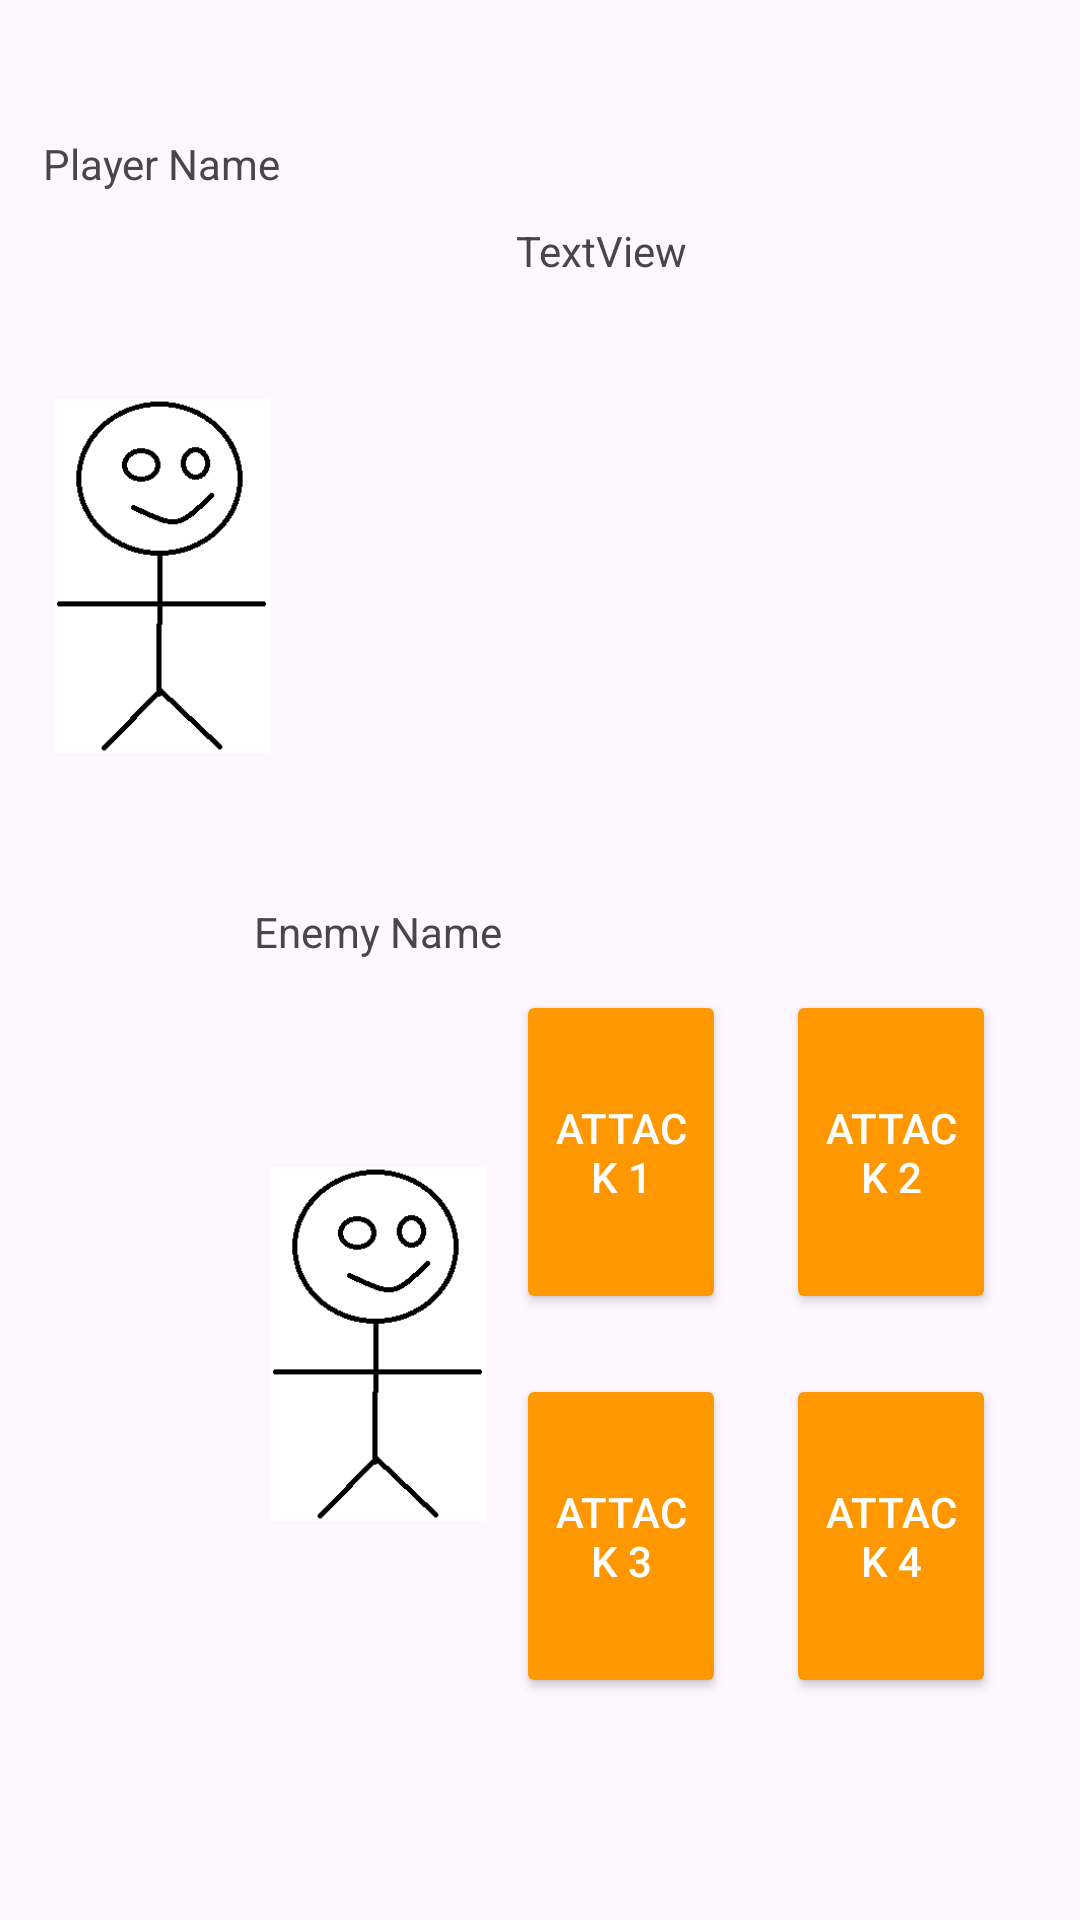

Write the Android layout XML for this screen, with the resource values it uses.
<!-- AndroidManifest.xml: application theme Theme.Fight -->
<!-- res/layout/activity_battle.xml -->
<?xml version="1.0" encoding="utf-8"?>
<androidx.constraintlayout.widget.ConstraintLayout xmlns:android="http://schemas.android.com/apk/res/android"
    xmlns:app="http://schemas.android.com/apk/res-auto"
    xmlns:tools="http://schemas.android.com/tools"
    android:layout_width="match_parent"
    android:layout_height="match_parent">

    <androidx.constraintlayout.widget.Guideline
        android:id="@+id/gl_top"
        android:layout_width="wrap_content"
        android:layout_height="wrap_content"
        android:orientation="horizontal"
        app:layout_constraintGuide_percent="0.1" />

    <androidx.constraintlayout.widget.Guideline
        android:id="@+id/gl_base"
        android:layout_width="wrap_content"
        android:layout_height="wrap_content"
        android:orientation="horizontal"
        app:layout_constraintGuide_percent="0.9" />

    <androidx.constraintlayout.widget.Guideline
        android:id="@+id/guideline3"
        android:layout_width="wrap_content"
        android:layout_height="wrap_content"
        android:orientation="vertical"
        app:layout_constraintGuide_percent="0.05" />

    <androidx.constraintlayout.widget.Guideline
        android:id="@+id/gl_vert_mid"
        android:layout_width="wrap_content"
        android:layout_height="wrap_content"
        android:orientation="horizontal"
        app:layout_constraintGuide_percent="0.5" />

    <androidx.constraintlayout.widget.Guideline
        android:id="@+id/guideline5"
        android:layout_width="wrap_content"
        android:layout_height="wrap_content"
        android:orientation="vertical"
        app:layout_constraintGuide_percent="0.25" />

    <androidx.constraintlayout.widget.Guideline
        android:id="@+id/guideline6"
        android:layout_width="wrap_content"
        android:layout_height="wrap_content"
        android:orientation="vertical"
        app:layout_constraintGuide_percent="0.45" />

    <androidx.constraintlayout.widget.Guideline
        android:id="@+id/guideline8"
        android:layout_width="wrap_content"
        android:layout_height="wrap_content"
        android:orientation="horizontal"
        app:layout_constraintGuide_percent="0.7" />

    <androidx.constraintlayout.widget.Guideline
        android:id="@+id/guideline7"
        android:layout_width="wrap_content"
        android:layout_height="wrap_content"
        android:orientation="vertical"
        app:layout_constraintGuide_percent="0.7" />

    <androidx.constraintlayout.widget.Guideline
        android:id="@+id/guideline"
        android:layout_width="wrap_content"
        android:layout_height="wrap_content"
        android:orientation="vertical"
        app:layout_constraintGuide_percent="0.95" />

    <ImageView
        android:id="@+id/iv_player"
        android:layout_width="0dp"
        android:layout_height="0dp"
        app:layout_constraintBottom_toBottomOf="@id/gl_base"
        app:layout_constraintEnd_toStartOf="@+id/guideline6"
        app:layout_constraintStart_toStartOf="@+id/guideline5"
        app:layout_constraintTop_toTopOf="@+id/gl_vert_mid"
        app:srcCompat="@drawable/im_person" />

    <ImageView
        android:id="@+id/iv_enemy"
        android:layout_width="0dp"
        android:layout_height="0dp"
        app:layout_constraintBottom_toTopOf="@+id/gl_vert_mid"
        app:layout_constraintEnd_toStartOf="@+id/guideline5"
        app:layout_constraintStart_toStartOf="@+id/guideline3"
        app:layout_constraintTop_toTopOf="@+id/gl_top"
        app:srcCompat="@drawable/im_person" />

    <TextView
        android:id="@+id/tv_player_name"
        android:layout_width="wrap_content"
        android:layout_height="wrap_content"
        android:text="Player Name"
        app:layout_constraintBottom_toTopOf="@+id/gl_top"
        app:layout_constraintEnd_toStartOf="@+id/guideline5"
        app:layout_constraintStart_toStartOf="@+id/guideline3" />

    <TextView
        android:id="@+id/tv_enemy_name"
        android:layout_width="wrap_content"
        android:layout_height="wrap_content"
        android:text="Enemy Name"
        app:layout_constraintBottom_toTopOf="@+id/gl_vert_mid"
        app:layout_constraintEnd_toStartOf="@+id/guideline6"
        app:layout_constraintStart_toStartOf="@+id/guideline5" />

    <Button
        android:id="@+id/btn_atk1"
        android:layout_width="0dp"
        android:layout_height="0dp"
        android:text="Attack 1"
        android:layout_margin="10dp"
        android:backgroundTint="@color/battle_btn_tint"
        android:textColor="@color/battle_btn_txt"
        app:layout_constraintBottom_toTopOf="@+id/guideline8"
        app:layout_constraintEnd_toStartOf="@+id/guideline7"
        app:layout_constraintStart_toStartOf="@+id/guideline6"
        app:layout_constraintTop_toTopOf="@+id/gl_vert_mid" />

    <Button
        android:id="@+id/btn_atk2"
        android:layout_width="0dp"
        android:layout_height="0dp"
        android:text="Attack 2"
        android:layout_margin="10dp"
        android:backgroundTint="@color/battle_btn_tint"
        android:textColor="@color/battle_btn_txt"
        app:layout_constraintBottom_toTopOf="@+id/guideline8"
        app:layout_constraintEnd_toStartOf="@+id/guideline"
        app:layout_constraintStart_toStartOf="@+id/guideline7"
        app:layout_constraintTop_toTopOf="@+id/gl_vert_mid" />

    <Button
        android:id="@+id/btn_atk3"
        android:layout_width="0dp"
        android:layout_height="0dp"
        android:text="Attack 3"
        android:layout_margin="10dp"
        android:backgroundTint="@color/battle_btn_tint"
        android:textColor="@color/battle_btn_txt"
        app:layout_constraintBottom_toTopOf="@+id/gl_base"
        app:layout_constraintEnd_toStartOf="@+id/guideline7"
        app:layout_constraintStart_toStartOf="@+id/guideline6"
        app:layout_constraintTop_toTopOf="@+id/guideline8" />

    <Button
        android:id="@+id/btn_atk4"
        android:layout_width="0dp"
        android:layout_height="0dp"
        android:text="Attack 4"
        android:layout_margin="10dp"
        android:backgroundTint="@color/battle_btn_tint"
        android:textColor="@color/battle_btn_txt"
        app:layout_constraintBottom_toTopOf="@+id/gl_base"
        app:layout_constraintEnd_toStartOf="@+id/guideline"
        app:layout_constraintStart_toStartOf="@+id/guideline7"
        app:layout_constraintTop_toTopOf="@+id/guideline8" />

    <TextView
        android:id="@+id/tv_battle"
        android:layout_width="0dp"
        android:layout_height="wrap_content"
        android:text="TextView"
        android:layout_margin="10dp"
        app:layout_constraintEnd_toStartOf="@+id/guideline"
        app:layout_constraintStart_toStartOf="@+id/guideline6"
        app:layout_constraintTop_toTopOf="@+id/gl_top" />


</androidx.constraintlayout.widget.ConstraintLayout>
<!-- resources referenced by this layout -->
<resources>
  <color name="battle_btn_tint">#FF9800</color>
  <color name="battle_btn_txt">#FFFFFF</color>
  <!-- drawable im_person: png bitmap (drawable, 4285 bytes) -->
  <style name="Theme.Fight" parent="Base.Theme.Fight" />
  <style name="Base.Theme.Fight" parent="Theme.Material3.DayNight.NoActionBar">
          
          
      </style>
</resources>
